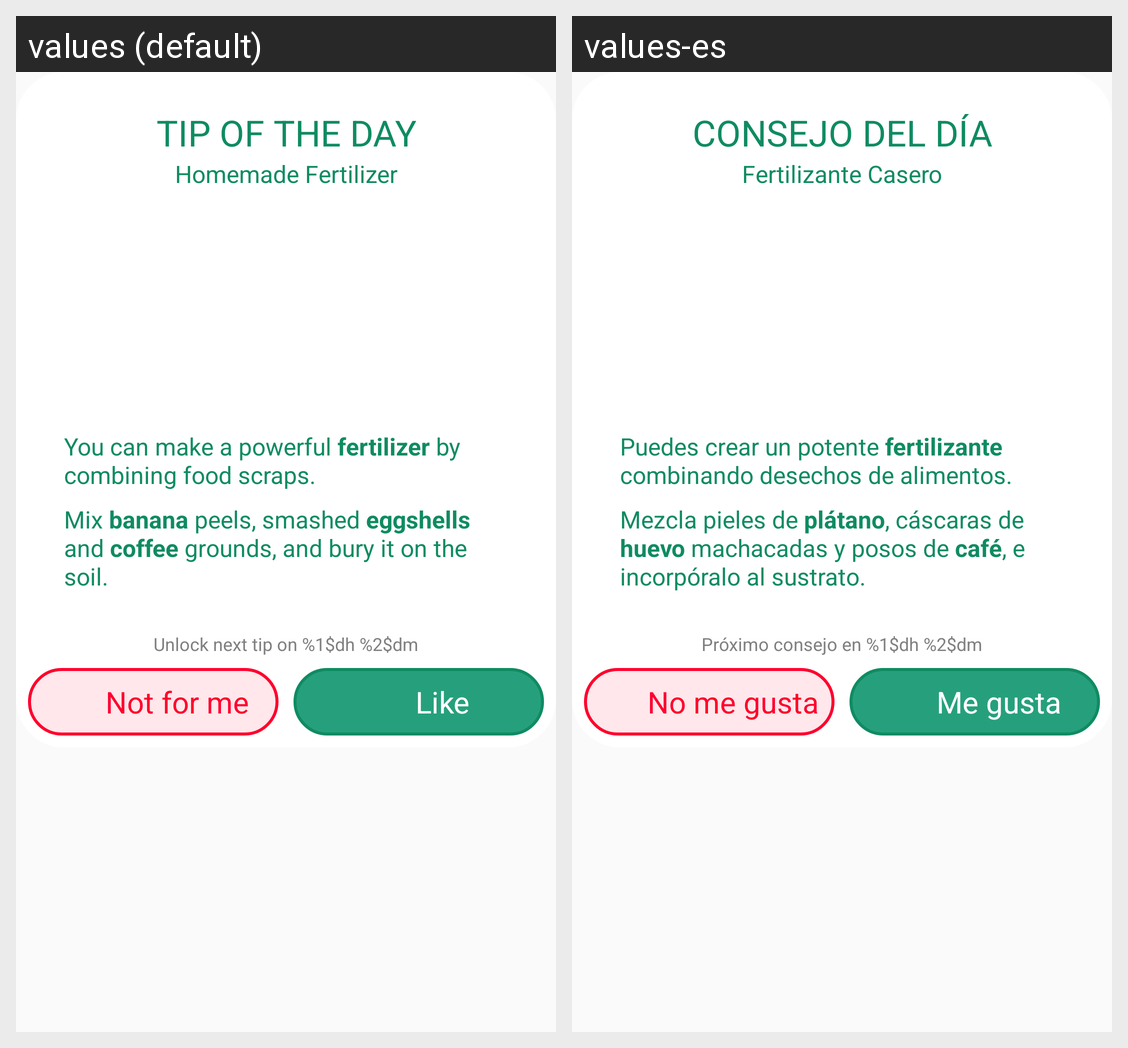

The Android screen above is rendered under two locales of the same app. Produce the string resources it draws, with the default and per-locale values.
Android screen res/layout/tip_fertilizer_dialog.xml rendered under 2 locales, left to right: values (default), values-es. Device: Nexus 5 (rendered at 1080×1920; each locale shown at half size, 540×960, under a caption strip naming it); theme AppTheme.
Strings drawn on this screen, with the default value and each locale's value (text and hints the layout hard-codes, and strings that could not be matched under every locale, appear in the picture but are not listed):

tip_title
  values: Tip of the day
  values-es: Consejo del día

tip_fertilizer_title
  values: Homemade Fertilizer
  values-es: Fertilizante Casero

tip_fertilizer_text1
  values: You can make a powerful fertilizer by combining food scraps.
  values-es: Puedes crear un potente fertilizante combinando desechos de alimentos.

tip_fertilizer_text2
  values: Mix banana peels, smashed eggshells and coffee grounds, and bury it on the soil.
  values-es: Mezcla pieles de plátano, cáscaras de huevo machacadas y posos de café, e incorpóralo al sustrato.

tip_unlock_text
  values: Unlock next tip on %1$dh %2$dm
  values-es: Próximo consejo en %1$dh %2$dm

tip_button_dislike
  values: Not for me
  values-es: No me gusta

tip_button
  values: Like
  values-es: Me gusta
